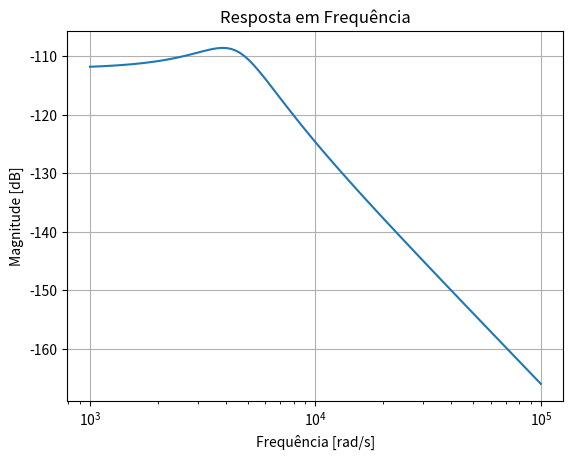
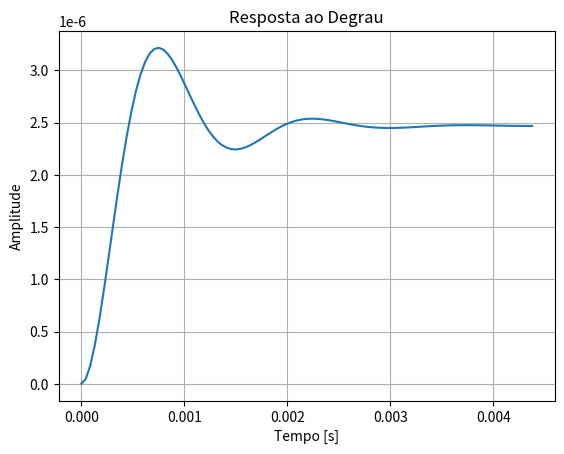

Write Python code to recreate these figures, in order.
import numpy as np
import matplotlib.pyplot as plt
from scipy import signal

# Parâmetros do sistema
m = 0.02  # massa
k = 405000  # constante da mola
c = 64  # coeficiente de amortecimento

# Função de transferência do sistema
num = [1]
den = [m, c, k]
sys = signal.TransferFunction(num, den)

# Resposta em frequência
w, mag, phase = signal.bode(sys)

# Plot da resposta em frequência
plt.figure()
plt.semilogx(w, mag)  # Magnitude em escala logarítmica
plt.xlabel('Frequência [rad/s]')
plt.ylabel('Magnitude [dB]')
plt.title('Resposta em Frequência')
plt.grid(True)
plt.show()

# Resposta ao degrau
t, y = signal.step(sys)

# Plot da resposta ao degrau
plt.figure()
plt.plot(t, y)
plt.xlabel('Tempo [s]')
plt.ylabel('Amplitude')
plt.title('Resposta ao Degrau')
plt.grid(True)
plt.show()
